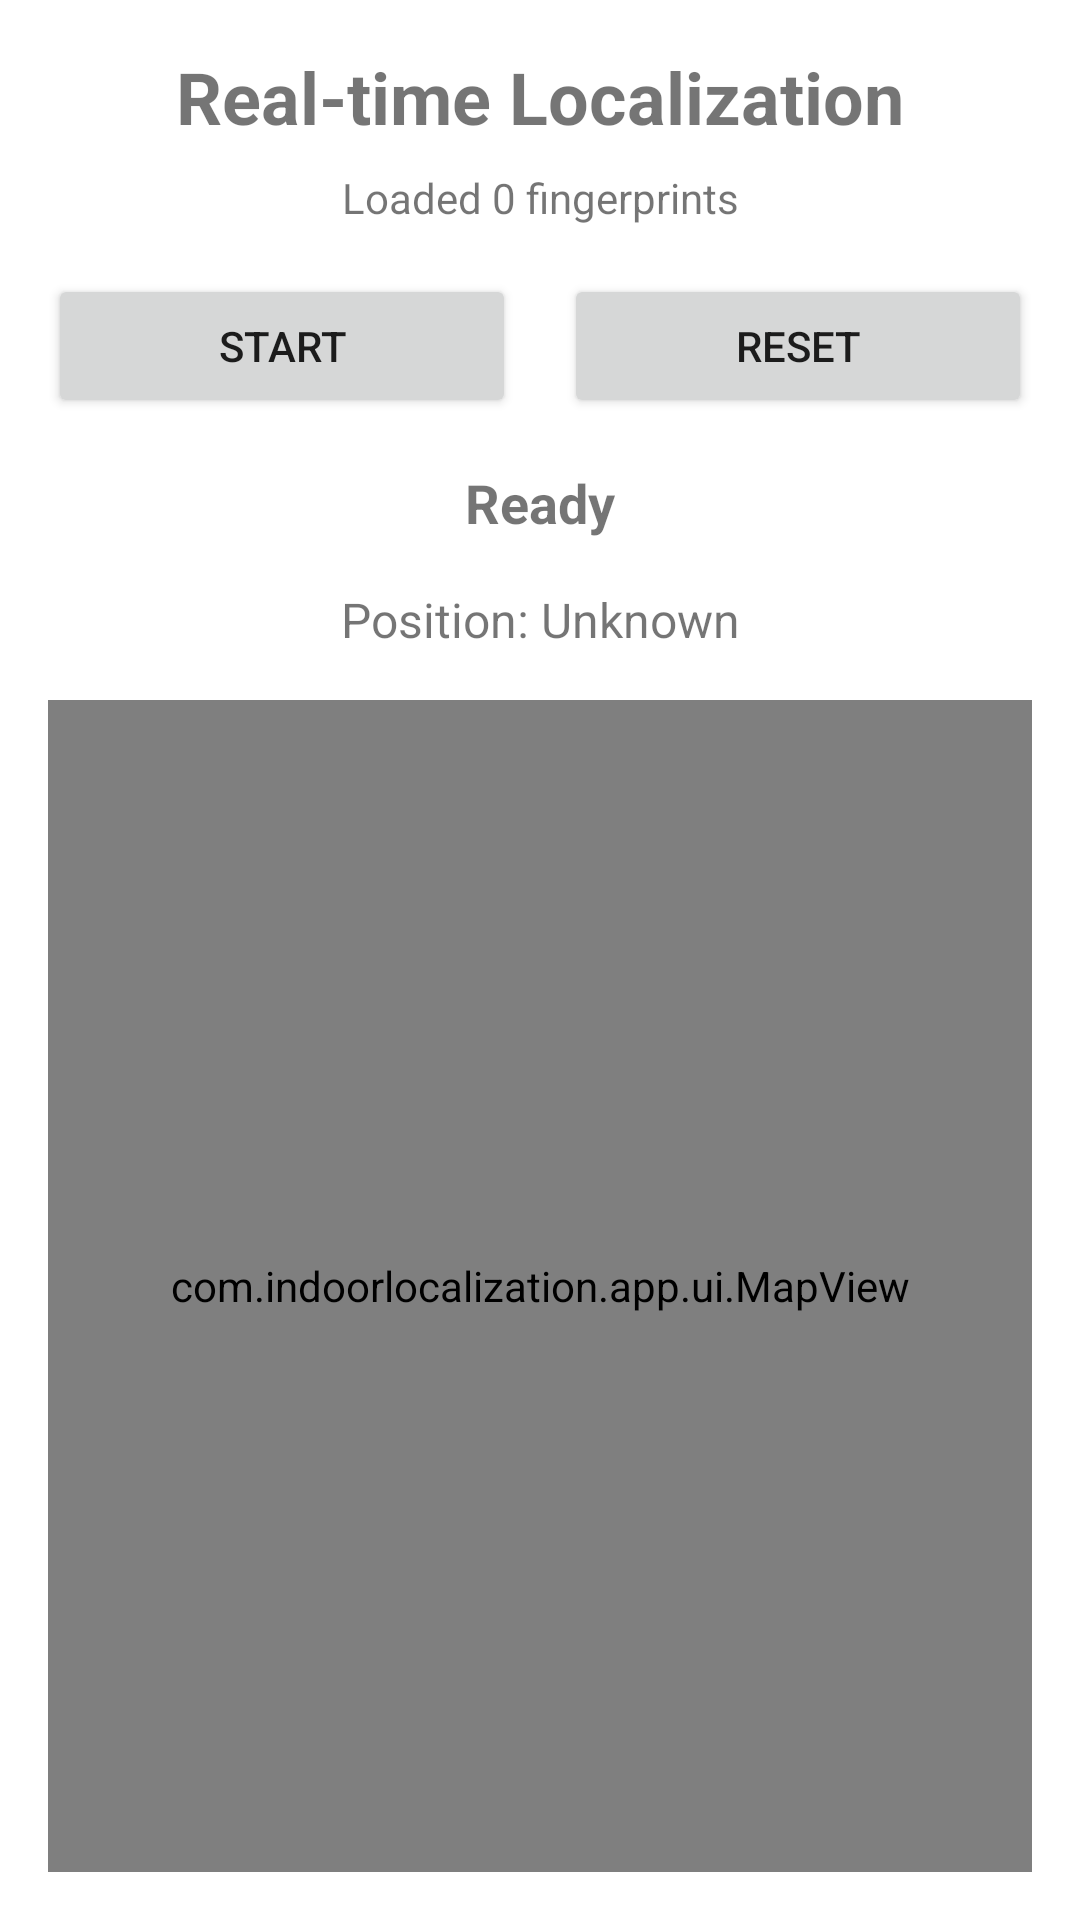

Produce the Android XML layout that renders to this screen, including the resource entries it uses.
<!-- AndroidManifest.xml: application theme Theme.IndoorLocalization -->
<!-- res/layout/activity_localization.xml -->
<?xml version="1.0" encoding="utf-8"?>
<androidx.constraintlayout.widget.ConstraintLayout xmlns:android="http://schemas.android.com/apk/res/android"
    xmlns:app="http://schemas.android.com/apk/res-auto"
    android:layout_width="match_parent"
    android:layout_height="match_parent"
    android:padding="16dp">

    <TextView
        android:id="@+id/tvTitle"
        android:layout_width="wrap_content"
        android:layout_height="wrap_content"
        android:text="Real-time Localization"
        android:textSize="24sp"
        android:textStyle="bold"
        app:layout_constraintEnd_toEndOf="parent"
        app:layout_constraintStart_toStartOf="parent"
        app:layout_constraintTop_toTopOf="parent" />

    <TextView
        android:id="@+id/tvFingerprintCount"
        android:layout_width="wrap_content"
        android:layout_height="wrap_content"
        android:text="Loaded 0 fingerprints"
        android:textSize="14sp"
        android:layout_marginTop="8dp"
        app:layout_constraintEnd_toEndOf="parent"
        app:layout_constraintStart_toStartOf="parent"
        app:layout_constraintTop_toBottomOf="@id/tvTitle" />

    <Button
        android:id="@+id/btnStartStop"
        android:layout_width="0dp"
        android:layout_height="wrap_content"
        android:text="Start"
        android:layout_marginTop="16dp"
        android:layout_marginEnd="8dp"
        app:layout_constraintEnd_toStartOf="@id/btnReset"
        app:layout_constraintStart_toStartOf="parent"
        app:layout_constraintTop_toBottomOf="@id/tvFingerprintCount" />

    <Button
        android:id="@+id/btnReset"
        android:layout_width="0dp"
        android:layout_height="wrap_content"
        android:text="Reset"
        android:layout_marginTop="16dp"
        android:layout_marginStart="8dp"
        app:layout_constraintEnd_toEndOf="parent"
        app:layout_constraintStart_toEndOf="@id/btnStartStop"
        app:layout_constraintTop_toBottomOf="@id/tvFingerprintCount" />

    <TextView
        android:id="@+id/tvStatus"
        android:layout_width="wrap_content"
        android:layout_height="wrap_content"
        android:text="Ready"
        android:textSize="18sp"
        android:textStyle="bold"
        android:layout_marginTop="16dp"
        app:layout_constraintEnd_toEndOf="parent"
        app:layout_constraintStart_toStartOf="parent"
        app:layout_constraintTop_toBottomOf="@id/btnStartStop" />

    <TextView
        android:id="@+id/tvPosition"
        android:layout_width="wrap_content"
        android:layout_height="wrap_content"
        android:text="Position: Unknown"
        android:textSize="16sp"
        android:layout_marginTop="16dp"
        android:gravity="center"
        app:layout_constraintEnd_toEndOf="parent"
        app:layout_constraintStart_toStartOf="parent"
        app:layout_constraintTop_toBottomOf="@id/tvStatus" />

    <com.indoorlocalization.app.ui.MapView
        android:id="@+id/mapView"
        android:layout_width="0dp"
        android:layout_height="0dp"
        android:layout_marginTop="16dp"
        android:background="#FFFFFF"
        app:layout_constraintBottom_toBottomOf="parent"
        app:layout_constraintEnd_toEndOf="parent"
        app:layout_constraintStart_toStartOf="parent"
        app:layout_constraintTop_toBottomOf="@id/tvPosition" />

</androidx.constraintlayout.widget.ConstraintLayout>
<!-- resources referenced by this layout -->
<resources>
  <style name="Theme.IndoorLocalization" parent="Theme.MaterialComponents.DayNight.DarkActionBar">
          <item name="colorPrimary">#2196F3</item>
          <item name="colorPrimaryVariant">#1976D2</item>
          <item name="colorOnPrimary">#FFFFFF</item>
          <item name="colorSecondary">#03DAC5</item>
          <item name="colorSecondaryVariant">#018786</item>
          <item name="colorOnSecondary">#000000</item>
          <item name="android:statusBarColor">?attr/colorPrimaryVariant</item>
      </style>
</resources>
